Image classification data set "constellation_data_bw" (Ben-Dyson-official/mush2024 on GitHub). Class labels (16): aquila, bootes, canis major, canis minor, cassiopeia, cygnus, gemini, leo, lyra, moon, orion, pleiades, sagittarius, scorpius, taurus, ursa major.

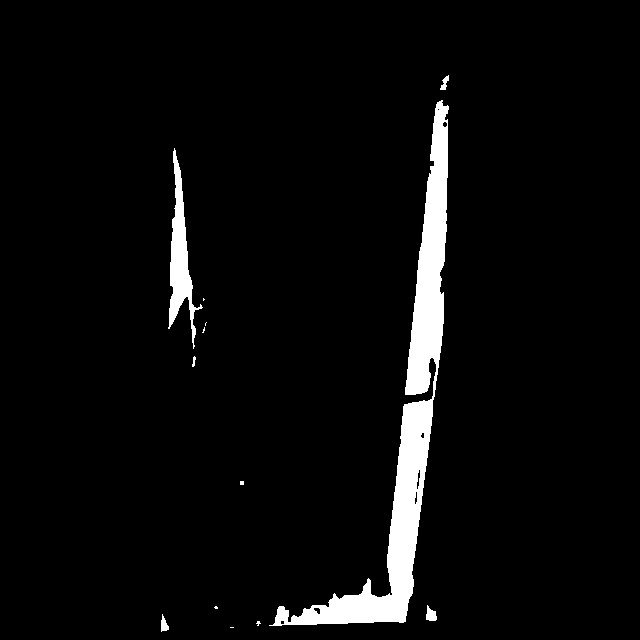
Label: orion

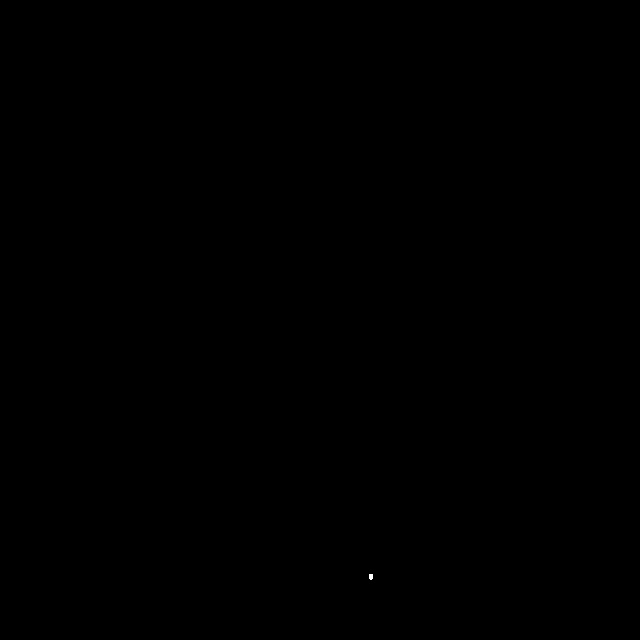
Label: cygnus

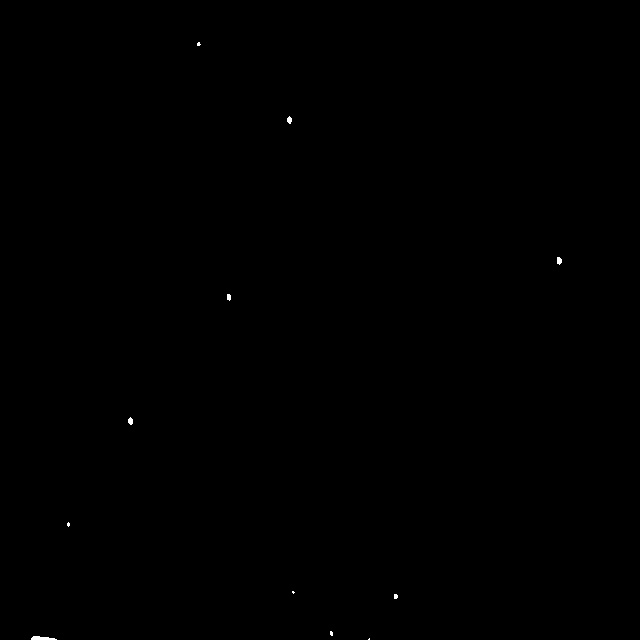
Label: scorpius

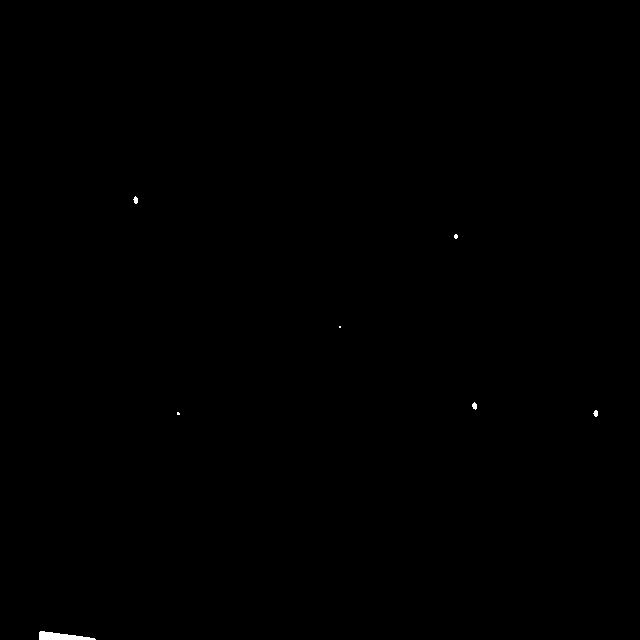
Label: leo

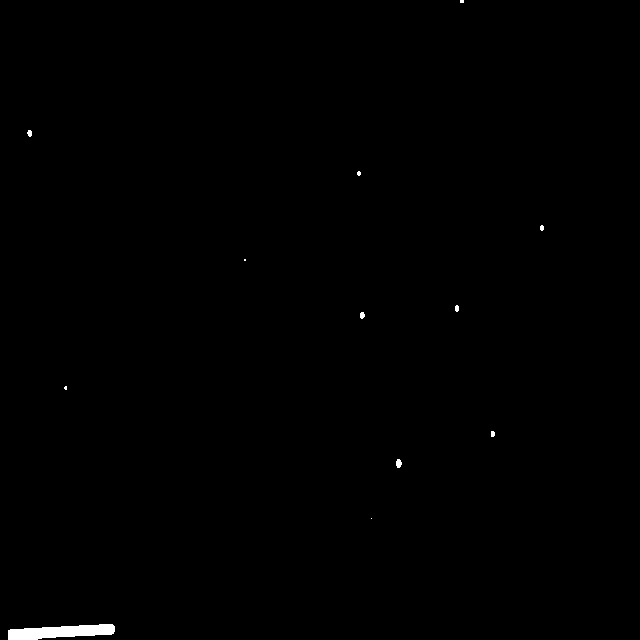
Label: taurus

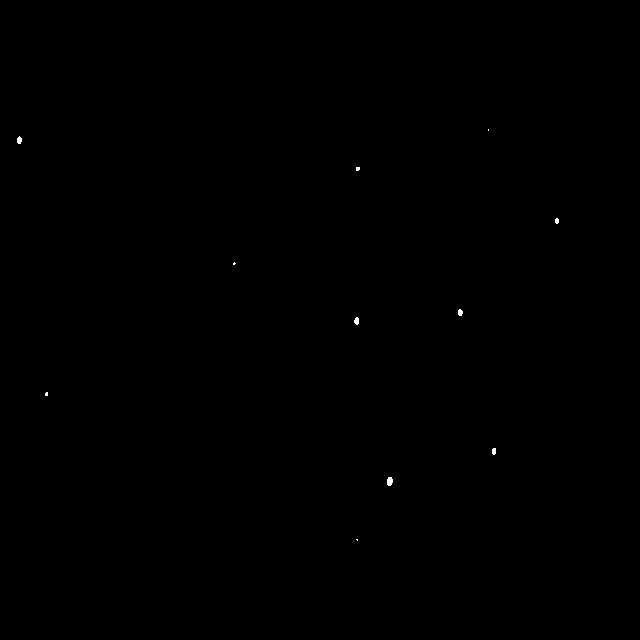
Label: canis major
